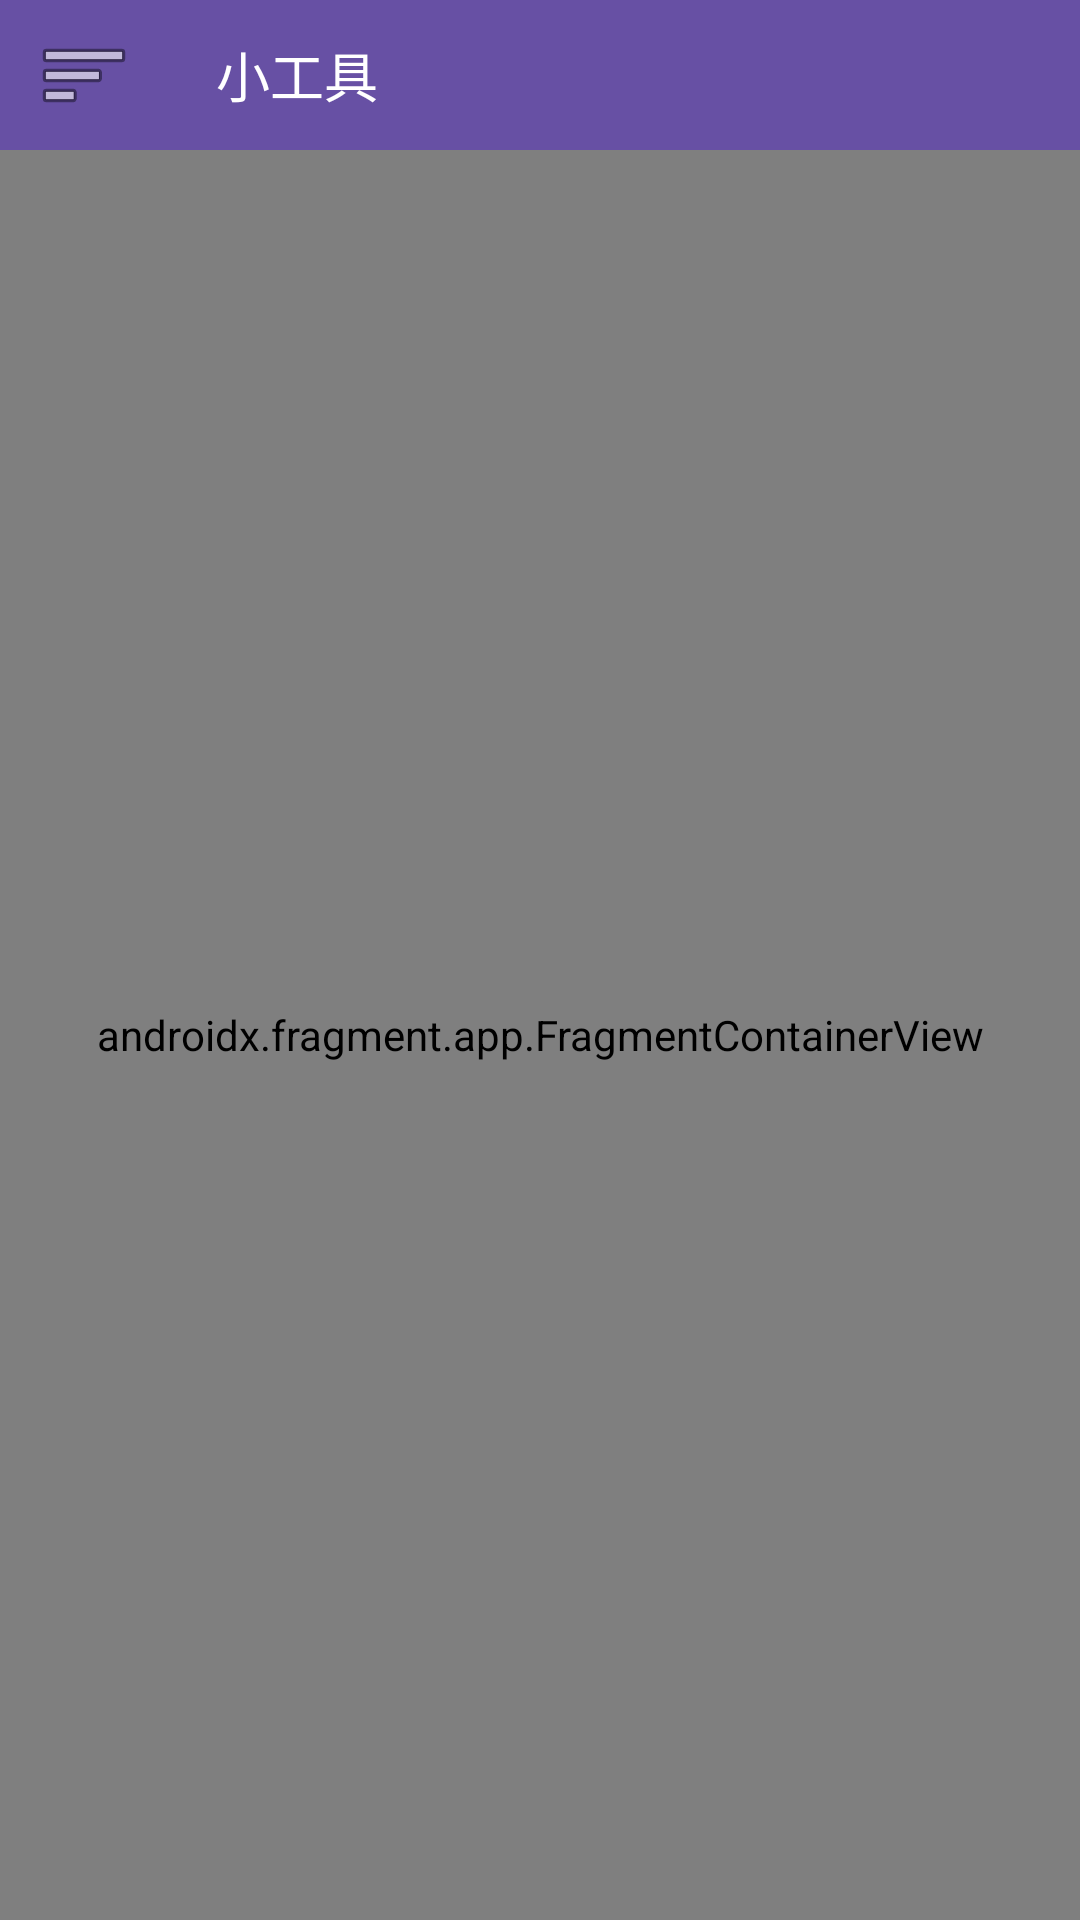

Reconstruct the res/layout file that produces this screen, plus the resources it refers to.
<!-- AndroidManifest.xml: application theme Theme.MyAppDemo -->
<!-- res/layout/activity_main.xml -->
<?xml version="1.0" encoding="utf-8"?>
<androidx.drawerlayout.widget.DrawerLayout xmlns:android="http://schemas.android.com/apk/res/android"
    xmlns:app="http://schemas.android.com/apk/res-auto"
    xmlns:tools="http://schemas.android.com/tools"
    android:id="@+id/drawerLayout"
    android:layout_width="match_parent"
    android:layout_height="match_parent"
    tools:context=".ui.MainActivity"
    tools:ignore="HardcodedText">

    <LinearLayout
        android:layout_width="match_parent"
        android:layout_height="match_parent"
        android:orientation="vertical">

        <Toolbar
            android:id="@+id/toolbar"
            android:layout_width="match_parent"
            android:layout_height="50dp"
            android:background="?attr/colorPrimary"
            android:navigationIcon="@android:drawable/ic_menu_sort_by_size">

            <TextView
                android:layout_width="wrap_content"
                android:layout_height="wrap_content"
                android:text="小工具"
                android:textColor="#ffffff"
                android:textSize="18sp" />
        </Toolbar>

        
        
        <androidx.fragment.app.FragmentContainerView
            android:id="@+id/fragment_host_view"
            android:name="androidx.navigation.fragment.NavHostFragment"
            android:layout_width="match_parent"
            android:layout_height="match_parent"
            app:defaultNavHost="true"
            app:navGraph="@navigation/fragment_navigation" />
    </LinearLayout>

    <LinearLayout
        android:layout_width="240dp"
        android:layout_height="match_parent"
        android:layout_gravity="start"
        android:background="#ffffff"
        android:orientation="vertical">

        <com.google.android.material.navigation.NavigationView
            android:id="@+id/navigation_view"
            android:layout_width="wrap_content"
            android:layout_height="match_parent"
            android:layout_gravity="start"
            app:menu="@menu/navigation_menu" />
    </LinearLayout>


</androidx.drawerlayout.widget.DrawerLayout>
<!-- resources referenced by this layout -->
<resources>
  <style name="Theme.MyAppDemo" parent="Base.Theme.MyAppDemo" />
  <style name="Base.Theme.MyAppDemo" parent="Theme.Material3.DayNight.NoActionBar">
          
          
      </style>
</resources>
